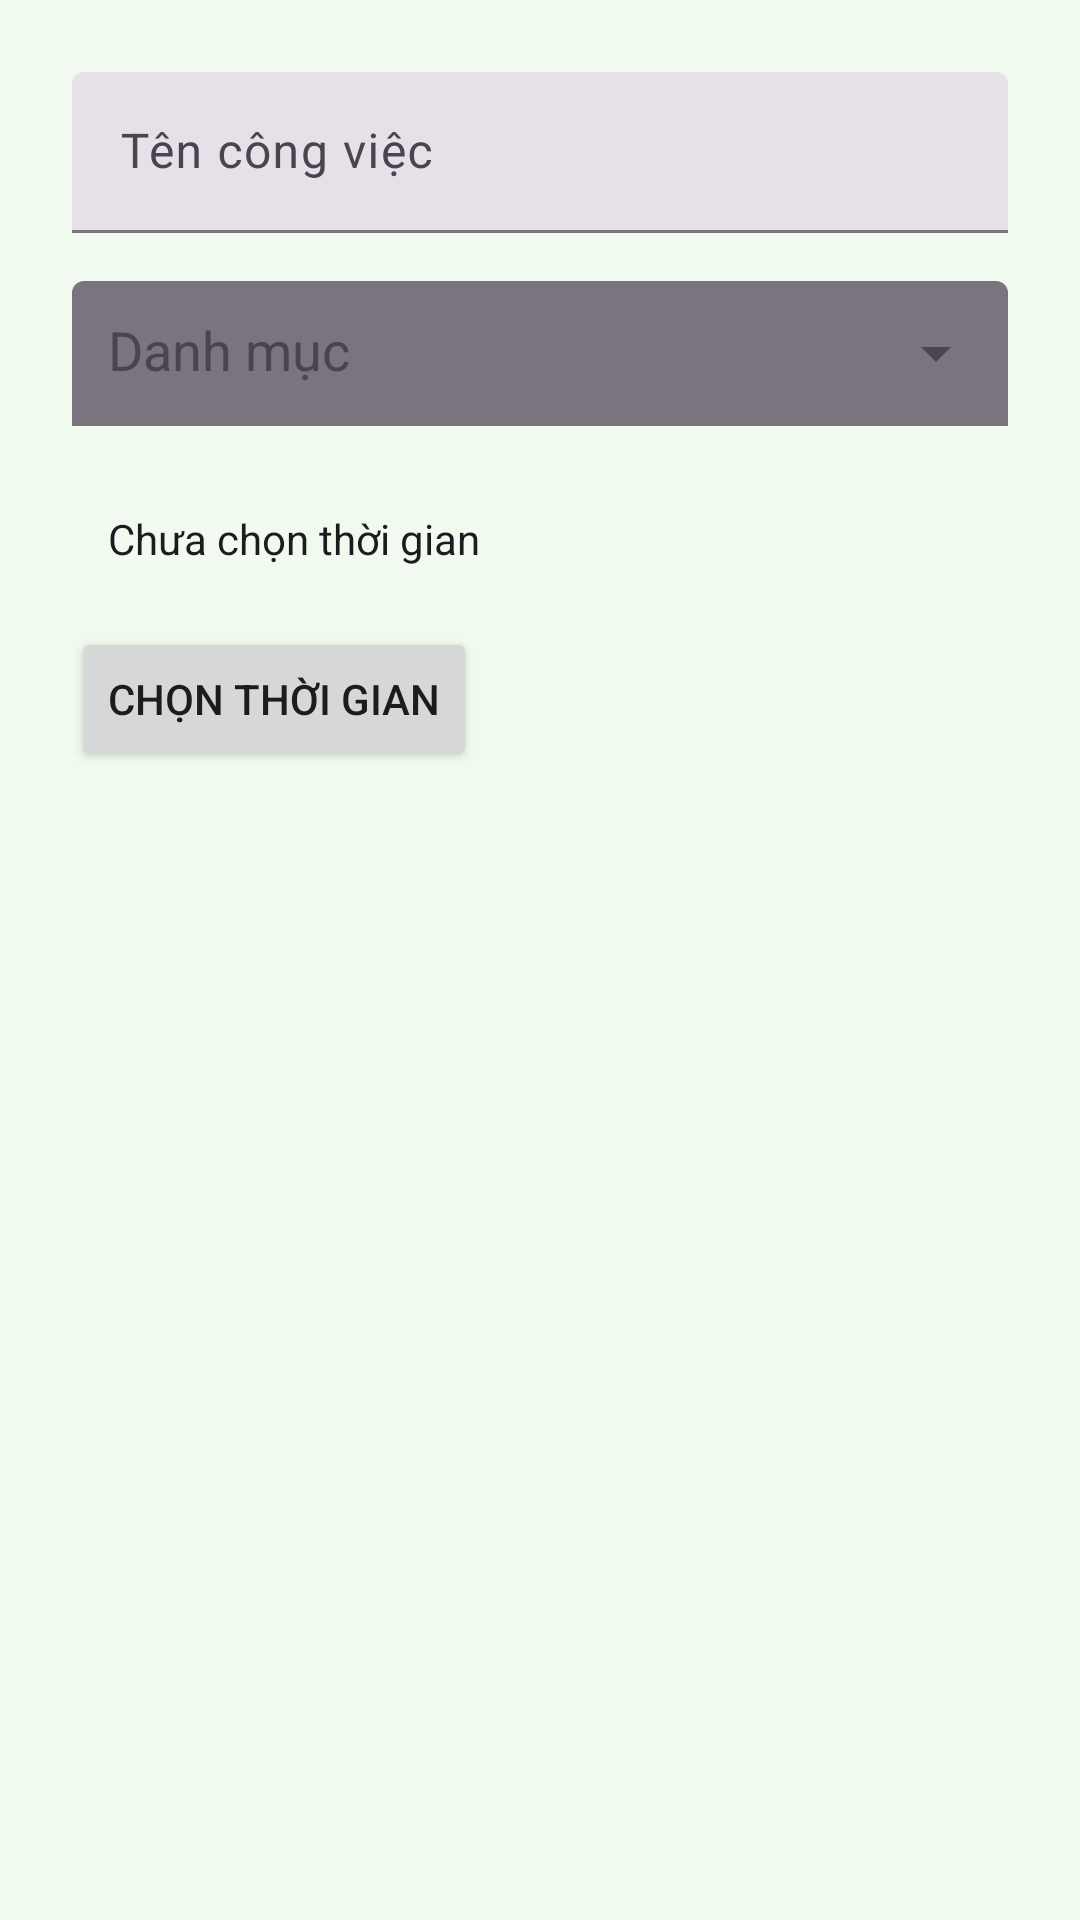

Produce the Android XML layout that renders to this screen, including the resource entries it uses.
<!-- AndroidManifest.xml: application theme Theme.TimeManagement -->
<!-- res/layout/dialog_add_task.xml -->
<?xml version="1.0" encoding="utf-8"?>
<LinearLayout xmlns:android="http://schemas.android.com/apk/res/android"
    xmlns:app="http://schemas.android.com/apk/res-auto"
    android:layout_width="match_parent"
    android:layout_height="wrap_content"
    android:orientation="vertical"
    android:padding="24dp"
    android:background="?attr/colorSurface"
    android:clipToPadding="false">

    
    <com.google.android.material.textfield.TextInputLayout
        android:id="@+id/textInputLayoutTaskName"
        style="@style/Widget.Material3.TextInputLayout.FilledBox.Dense"
        android:layout_width="match_parent"
        android:layout_height="wrap_content"
        android:hint="Tên công việc">

        <com.google.android.material.textfield.TextInputEditText
            android:id="@+id/edtTaskName"
            android:layout_width="match_parent"
            android:layout_height="wrap_content"
            android:inputType="textCapSentences" />
    </com.google.android.material.textfield.TextInputLayout>

    
    <com.google.android.material.textfield.TextInputLayout
        android:id="@+id/textInputLayoutCategory"
        style="@style/Widget.Material3.TextInputLayout.FilledBox.Dense"
        android:layout_width="match_parent"
        android:layout_height="wrap_content"
        android:layout_marginTop="16dp"
        android:hint="Danh mục"
        app:endIconMode="dropdown_menu">

        <com.google.android.material.textfield.MaterialAutoCompleteTextView
            android:id="@+id/spinnerCategory"
            android:layout_width="match_parent"
            android:layout_height="wrap_content"
            android:backgroundTint="?attr/colorOutline"
            android:focusable="false"
            android:inputType="none"
            android:padding="12dp"
            android:popupBackground="?attr/colorSurface"
            android:textColor="?android:attr/textColorPrimary"
            android:textColorHint="?android:attr/textColorSecondary" />
    </com.google.android.material.textfield.TextInputLayout>

    
    <TextView
        android:id="@+id/txtDateTime"
        android:layout_width="match_parent"
        android:layout_height="wrap_content"
        android:text="Chưa chọn thời gian"
        android:textColor="?android:attr/textColorPrimary"
        android:padding="12dp"
        android:layout_marginTop="16dp"
        android:background="?android:attr/selectableItemBackground" />

    <Button
        android:id="@+id/btnPickDateTime"
        android:layout_width="wrap_content"
        android:layout_height="wrap_content"
        android:text="Chọn thời gian"
        android:layout_marginTop="8dp" />

</LinearLayout>
<!-- resources referenced by this layout -->
<resources>
  <style name="Theme.TimeManagement" parent="Theme.Material3.DayNight.NoActionBar">
          <item name="colorPrimary">@color/colorPrimary</item>
          <item name="colorPrimaryContainer">@color/colorPrimaryDark</item>
          <item name="colorOnPrimary">@android:color/white</item>
  
          <item name="android:colorBackground">@color/colorAccent</item>
          <item name="colorSurface">@color/colorAccent</item>
          <item name="colorOnSurface">@color/textPrimary</item>
  
          <item name="android:statusBarColor">@color/colorPrimaryDark</item>
          <item name="android:navigationBarColor">@color/colorPrimaryDark</item>
          <item name="android:windowBackground">@color/colorAccent</item>
      </style>
  <color name="colorPrimary">#A8DADC</color>
  <color name="colorPrimaryDark">#457B9D</color>
  <color name="colorAccent">#F1FAEE</color>
  <color name="textPrimary">#1D3557</color>
</resources>
